Run: headless pygame with SDL's dummy video driver; simulated clock (each Clock.tick advances the game by its frame time, no real sleeping); random seed 0; keys injected as events and as key.get_pressed() state; no mouse input.
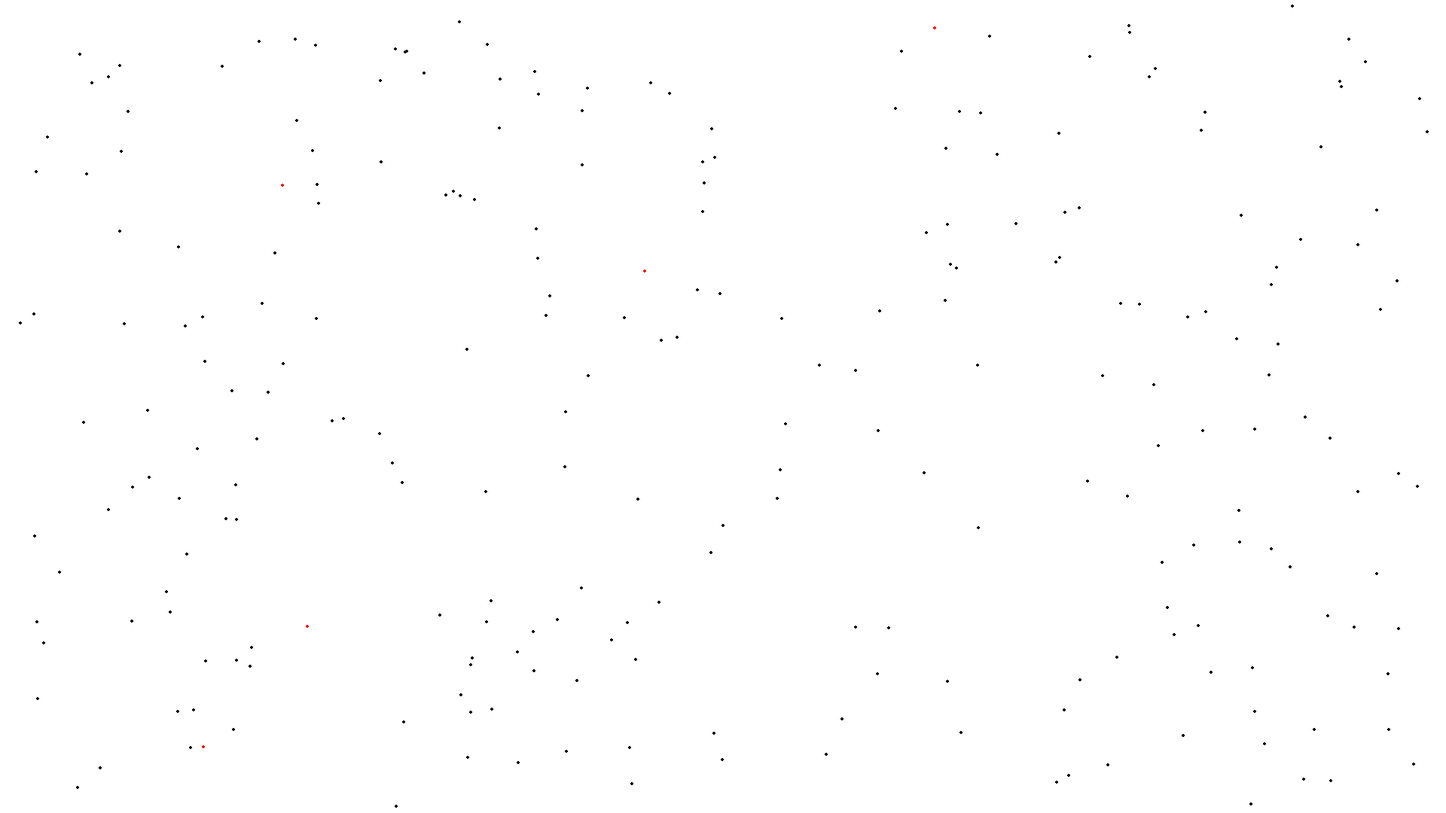
Frame 1 of 4 · flips 1–60 · no input
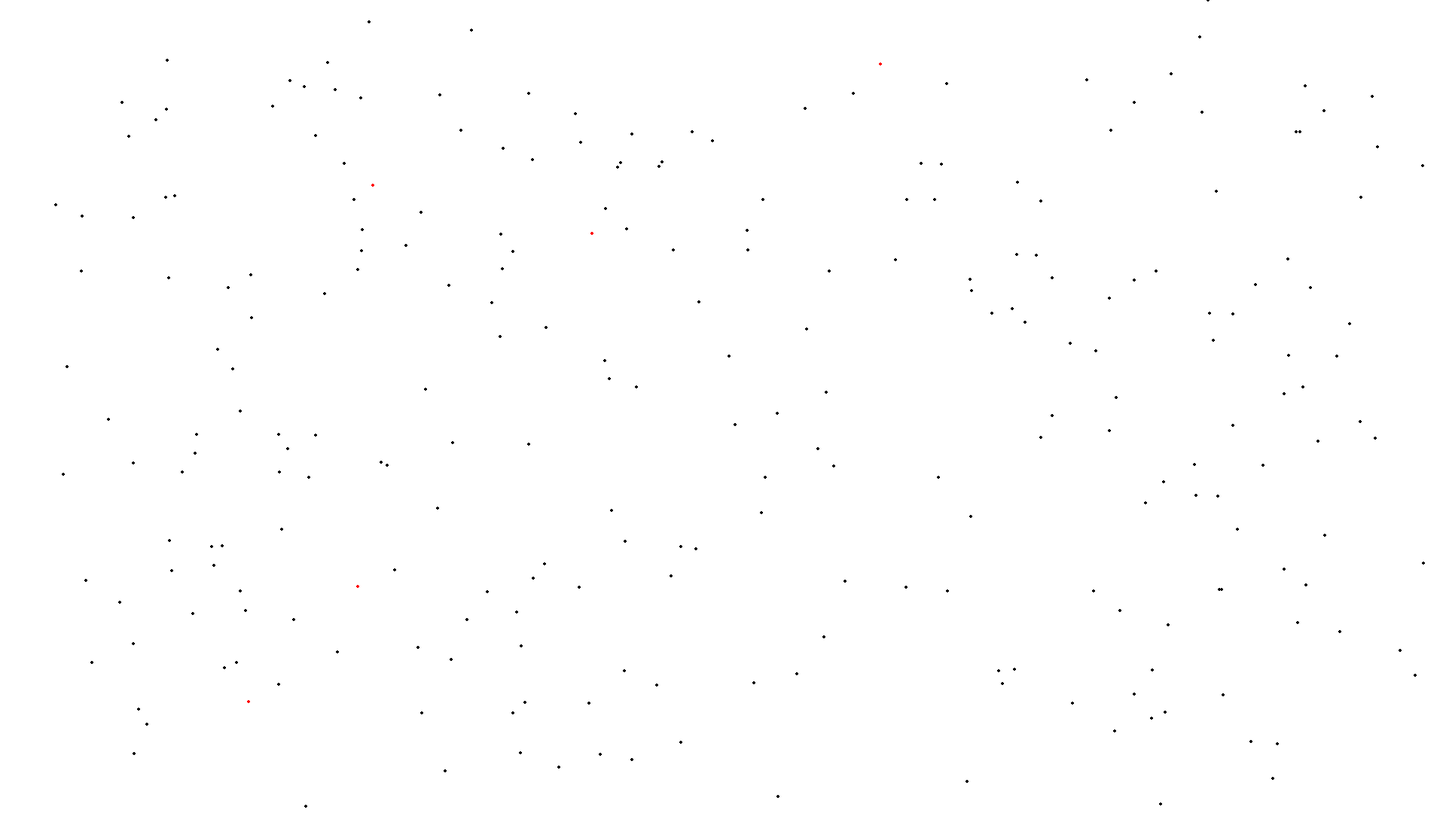
Frame 2 of 4 · flips 61–180 · tapped SPACE, RETURN · held RIGHT (→), D
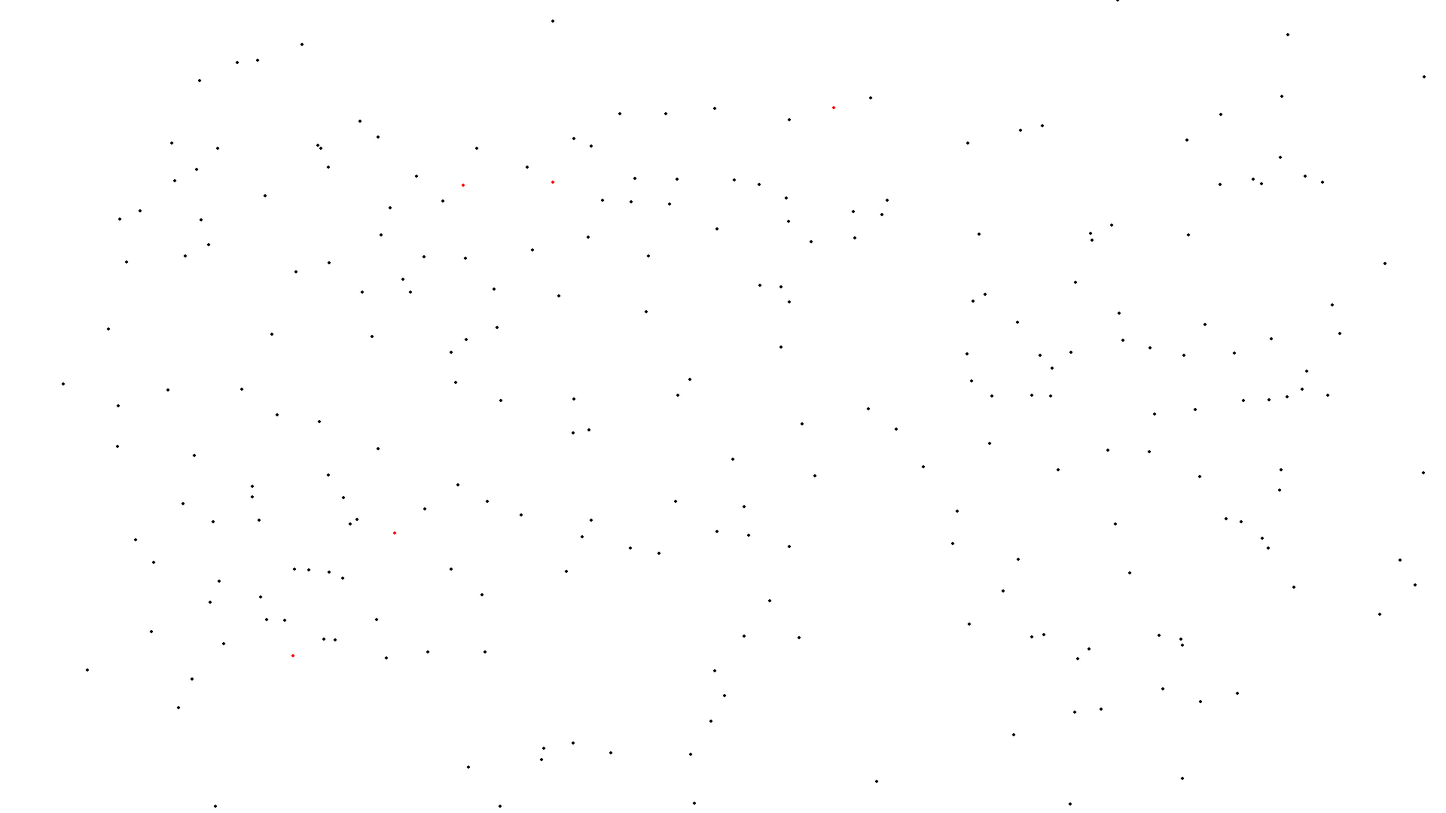
Frame 3 of 4 · flips 181–300 · held DOWN (↓), S
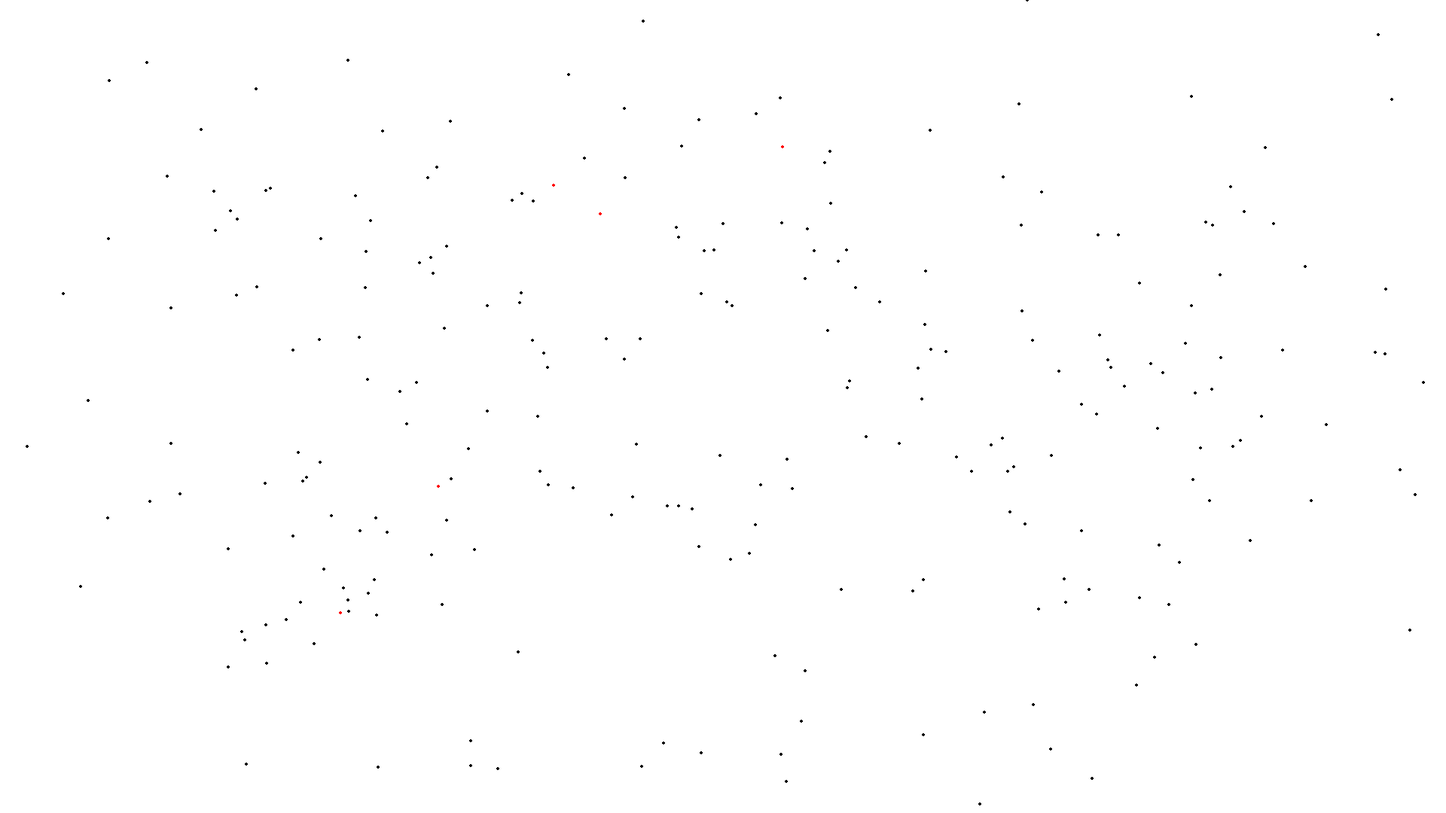
Frame 4 of 4 · flips 301–420 · held LEFT (←), A, UP (↑), W

The pygame program that drew these frames:

import random
import pygame
from pygame.locals import *

# Color
WHITE = (255, 255, 255)
BLACK = (0, 0, 0)
RED = (255, 0, 0)

# Screen Size
WIDTH = 1920
HEIGHT = 1080

# Setting
DISPLAY = pygame.display.set_mode((WIDTH, HEIGHT))
pygame.display.set_caption('Infection Spread Model')

# Variable Setting
population = 250
rep = 10
distanceSquare = (200 / 3.5) ** 2
inflectionProb = 3 / 10000
carrier = 1
data = []
carriers = set()
while len(carriers) < 5:
    carriers.add(random.randint(0, population - 1))
    
i = 0
while i < population:
    data.append((random.randint(0, WIDTH), random.randint(0, HEIGHT), random.randint(0, WIDTH), random.randint(0, HEIGHT), 0))
    i += 1

# Init
pygame.init()    

def move(x, y, gX, gY, goal, index):
    if (x, y) != (gX, gY):
        if x == gX:
            if y < gY:
                y += 1
            else:
                y -= 1
        elif y == gY:
            if x < gX:
                x += 1
            else:
                x -= 1
        else:
            d = random.random()
            if d < 0.5:
                if x < gX:
                    x += 1
                else:
                    x -= 1
            else:
                if y < gY:
                    y += 1
                else:
                    y -= 1
    else:
        if rep != goal:
            goal += 1
            gX = random.randint(0, WIDTH)
            gY = random.randint(0, HEIGHT)
        else:
            x = -1
            y = -1
            gX = -1
            gY = -1

    pygame.draw.circle(DISPLAY, RED if index in carriers else BLACK, [x, y], 2)
    
    data[index] = (x, y, gX, gY, goal)
    
def spreadDisease():
    for (x1, y1, _, _, goal1) in [data[i] for i in carriers]:
        if not goal1 is rep:
            j = 0 
            while j < population:
                if not j in carriers:
                    (x2, y2, _, _, goal2) = data[j]
                    if not goal2 is rep and (x1 - x2) ** 2 + (y1 - y2) ** 2 < distanceSquare and random.random() < inflectionProb:
                        carriers.add(j)
                j += 1
        
    

while True:
    DISPLAY.fill(WHITE)
    
    i = 0
    while i < population:
        (x, y, gX, gY, goal) = data[i]
        move(x, y, gX, gY, goal, i)
        i += 1
    
    spreadDisease()
    
    pygame.display.update()
    
    for e in pygame.event.get():
        if e.type == QUIT:
            pygame.quit()
